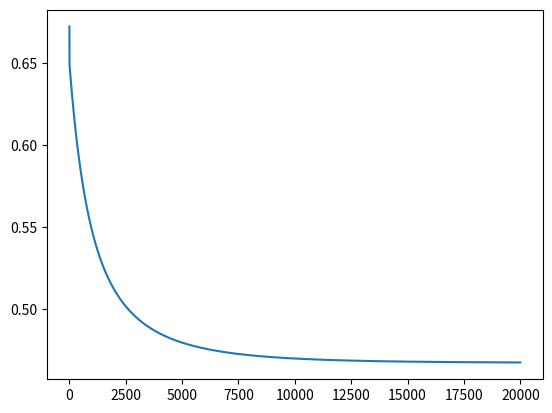

Recreate this plot in Python.
import numpy as np
import matplotlib.pyplot as plt

class LogisticRegression:
    """
    Logistic Regression model
    """

    # Model parameters
    learn_rate: float
    num_epochs: int
    weights: np.ndarray
    bias: float

    # Constructor
    def __init__(self, learn_rate: float, num_epochs: int):
        """
        Initialize the model parameters

        Args:
            learn_rate (float)          : The learning rate
            num_epochs (int)            : The number of epochs
        """
        self.learn_rate = learn_rate
        self.num_epochs = num_epochs
        self.weights = None
        self.bias = None
    
    def compute_y(self, x: np.ndarray) -> float:
        """
        Compute the sigmoid of z

        Args:
            x (np.ndarray)              : A vector (observation)

        Returns:
            float                       : sigmoid(z)
        """
        z = self.__compute_z(x)
        return self.__sigmoid(z)

    def __sigmoid(self, z: float) -> float:
        return 1 / (1 + np.exp(-z)) # Sigmoid function which returns a value between 0 and 1

    def __compute_z(self, x: np.ndarray) -> float:
        return self.bias + self.weights @ x # (1, n) * (n, 1) = (1,) , where n is the number of features
    
    def compute_loss(self, X: np.ndarray, Y: np.ndarray) -> float:
        """
        Calculates the loss (cost) for a given X (set of vectors), Y (target values).

        Args:
            X (np.ndarray)              : The input data (m, n)
            Y (np.ndarray)              : The target values (m, 1)

        Returns:
            float                       : The loss
        """ 
        m = X.shape[0]        # The number of examples (rows) in the training set
        loss = 0.

        for i in range(m):
            y_pred = self.compute_y(X[i])
            loss += -(Y[i] * np.log(y_pred) + (1-Y[i]) * np.log(1-y_pred)) # Cross-Entropy
        return loss / m
    
    def compute_gradient(self, X: np.ndarray, Y: np.ndarray) -> tuple[np.ndarray, float]: 
        """
        Computes the gradient for logistic regression with multiple features.

        Args:
            X (ndarray (m,n))           : input data, m rows with n features
            Y (ndarray (m,))            : target values
        
        Returns:
            dj_dw (ndarray (n,))        : The gradient of the cost w.r.t. the parameters w. 
            dj_db (scalar)              : The gradient of the cost w.r.t. the parameter b. 
        """
        # Calculate all the predicted values
        m = X.shape[0]               # number of rows
        Y_pred = np.zeros(m)
        for i in range(m):
            Y_pred[i] = self.compute_y(X[i])

        # Calculate the gradient
        dj_dw = X.T @ (Y_pred - Y) / m
        dj_db = np.sum(Y_pred - Y) / m

        return dj_db, dj_dw
    
    def fit(self, X: np.ndarray, Y: np.ndarray): 
        """
        Performs batch gradient descent to learn w and b. Updates w and b by taking 
        num_iters gradient steps with specified learning rate.

        Args:
        X (ndarray (m,n))       : input data, m examples with n features
        Y (ndarray (m,))        : target values

        Returns:
        weights (ndarray (n,))  : Updated values of parameters 
        bias (float)            : Updated value of parameter 
        losses (list)           : History of losses
        """
        losses = []            # An array to store history of losses

        # Initialize the weights and bias
        self.weights = np.zeros(X.shape[1])
        self.bias = 0

        for _ in range(self.num_epochs):
            # Calculate the gradient for these `w` and `b`
            dj_db, dj_dw = self.compute_gradient(X, Y)

            # Update `w` and `b` based on the gradient (up or down) and the specified learning rate
            self.weights -= self.learn_rate * dj_dw   # vector operation (w and dj_dw are vectors with the same size)
            self.bias -= self.learn_rate * dj_db

            # Save loss at each iteration
            losses.append( self.compute_loss(X, Y) )

            # Print the cost after every 10% of the iterations
            if _ % 1000 == 0:
                print(f"Iteration {_} - Loss: {losses[-1]:.4f}")

        return self.weights, self.bias, losses # return final w,b and J history for graphing
    
    def predict(self, x: np.ndarray) -> float:
        '''
        Predict the probability of a binary outcome based on the input features.

        Args:
        x (ndarray): A vector (observation)

        Returns:
        y_pred (int): 1 if sigmoid(z) > 0.5 else 0
        '''
        y_pred = self.compute_y(x)
        return 1 if y_pred > 0.5 else 0
    
    def compute_accuracy(self, X: np.ndarray, Y: np.ndarray) -> float:
        '''
        Compute the accuracy of the model.

        Args:
        X (ndarray): A dataset of input features
        Y (ndarray): A dataset of target values
        '''
        m = X.shape[0]
        correct_predictions = 0
        for i in range(m):
            y_pred = self.predict(X[i])
            if y_pred == Y[i]:
                correct_predictions += 1
        return correct_predictions / m
    
def demo():
    # X1 = Basketball players - years of experience
    X1 = [1.2, 1.3, 1.5, 1.8, 2, 2.1, 2.2, 2.5, 2.8, 2.9, 3.1, 3.3, 3.5, 3.8, 4, 4.1, 4.5, 4.9, 5, 5.5, 6, 6.5, 7, 7.5, 8, 8.5, 9, 10, 11, 12, 13, 14, 15]
    # X2 = Height (cm)
    X2 = [181, 190, 202, 185, 178, 189, 204, 192, 183, 184, 195, 196, 197, 188, 189, 190, 191, 182, 183, 190, 185, 186, 197, 191, 189, 200, 186, 189, 191, 190, 195, 193, 187, 192, 190, 187]
    # Y = Win or Lose
    Y = [0, 0, 1, 0, 0, 0, 1, 1, 0, 0, 1, 1, 1, 0, 0, 0, 1, 0, 0, 1, 1, 1, 1, 1, 1, 1, 1, 1, 1, 1, 1, 1, 1]

    # Merge the X1 and X2 into a single X
    X = [[x1, x2] for x1, x2 in zip(X1, X2)]

    # Convert the X, Y to a numpy arrays
    X = np.array(X)
    Y = np.array(Y)

    # Configure gradient descent settings
    learn_rate = 0.0002   # learning rate (step size)
    epochs = 20000   # number of iterations (epochs)

    model = LogisticRegression(learn_rate, epochs)
    weights, bias, losses = model.fit(X, Y)

    print(f"\nFinal weights: {weights} and bias: {bias}")
    print(f"Accuracy: {model.compute_accuracy(X, Y) * 100:.0f}%")

    # Plot the loss function
    plt.plot(np.arange(epochs), losses)
    plt.show()

demo()